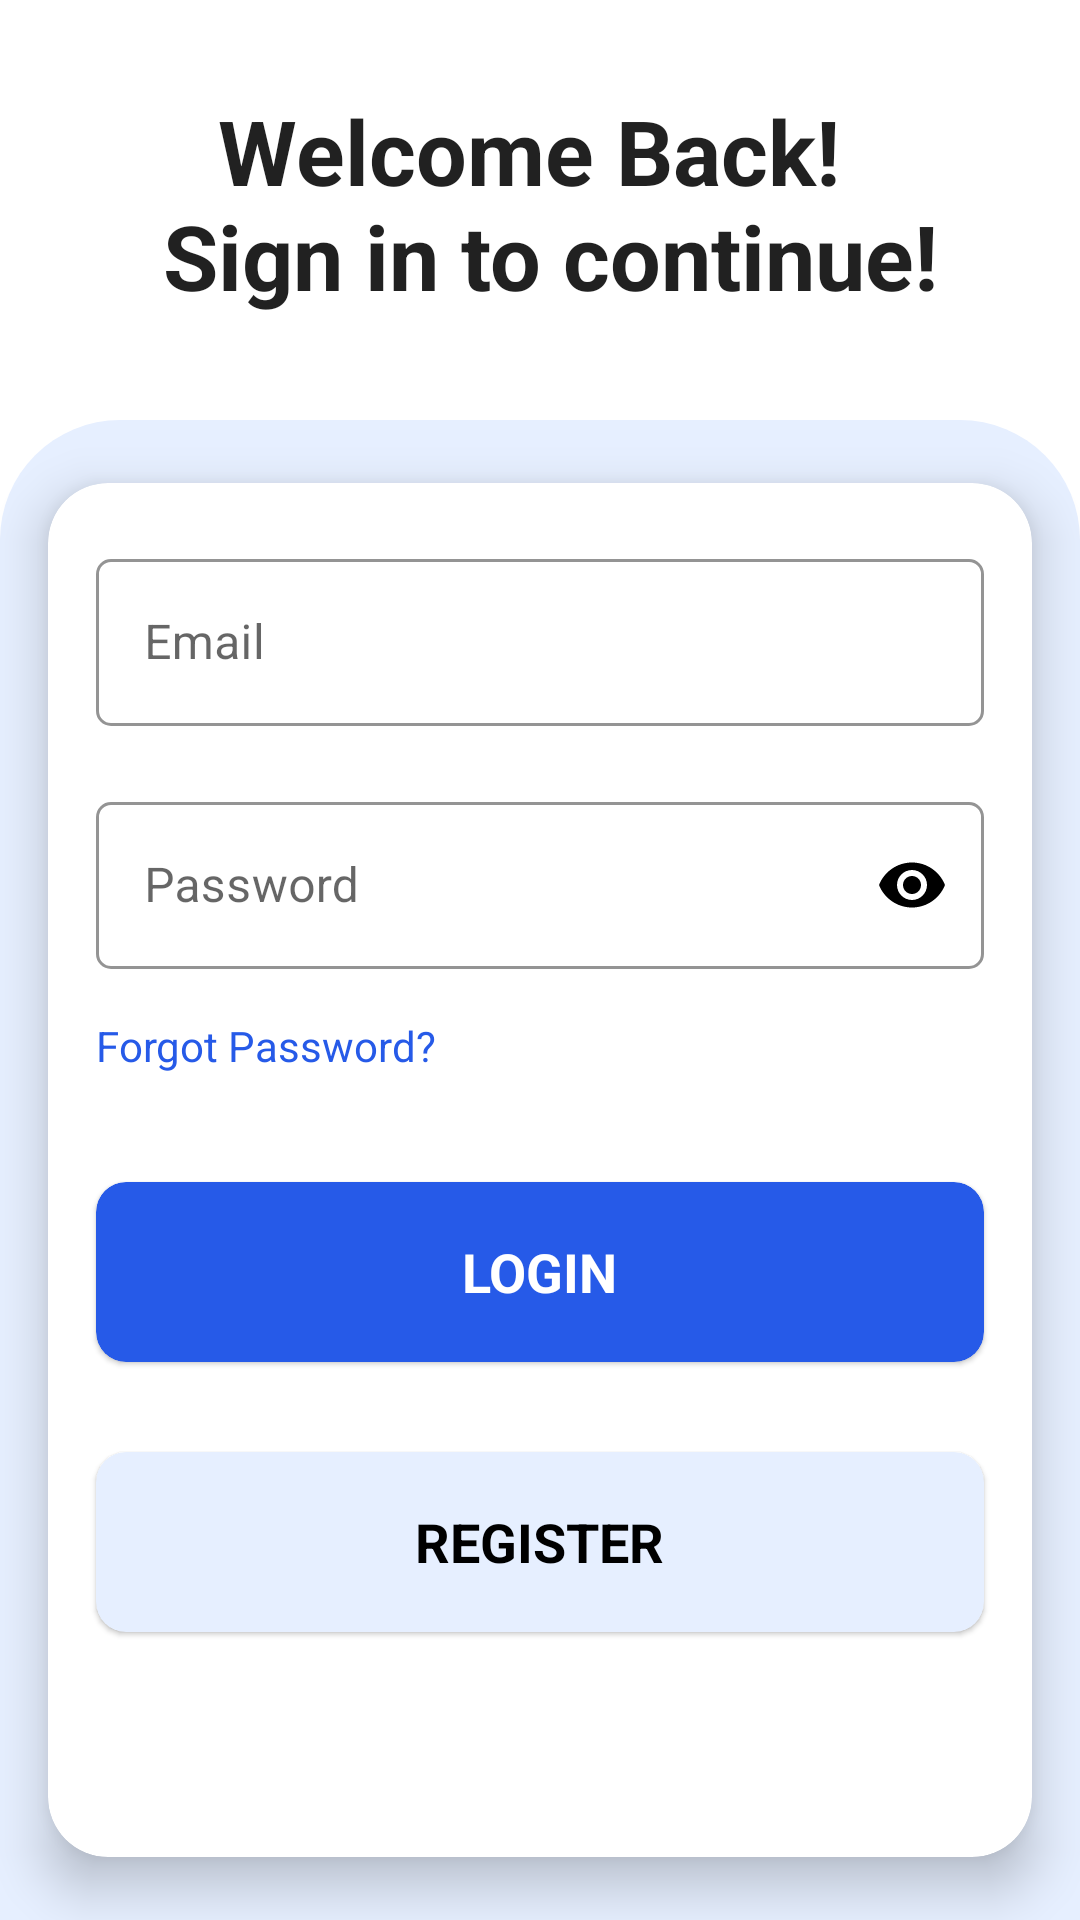

Write the Android layout XML for this screen, with the resource values it uses.
<!-- AndroidManifest.xml: application theme Theme.LeetDroid -->
<!-- res/layout/activity_login.xml -->
<?xml version="1.0" encoding="utf-8"?>
<RelativeLayout xmlns:android="http://schemas.android.com/apk/res/android"
    xmlns:app="http://schemas.android.com/apk/res-auto"
    android:layout_width="match_parent"
    android:layout_height="match_parent"
    android:background="@color/white"
    android:baselineAligned="false"
    android:fitsSystemWindows="true"
    android:orientation="vertical">

    <TextView
        style="@style/TextAppearance.AppCompat.Large"
        android:layout_width="wrap_content"
        android:layout_height="wrap_content"
        android:layout_centerHorizontal="true"
        android:layout_marginTop="30dp"
        android:gravity="center"
        android:text="@string/welcome_old_user_text"
        android:textSize="30sp"
        android:textStyle="bold" />

    <ScrollView
        android:id="@+id/login_scroll_view"
        android:layout_width="match_parent"
        android:layout_height="match_parent">

        <RelativeLayout
            android:layout_width="match_parent"
            android:layout_height="wrap_content"
            android:layout_gravity="bottom"
            android:background="@drawable/login_layout_background"
            android:backgroundTint="@color/alice_blue">


            <com.google.android.material.card.MaterialCardView
                android:id="@+id/login_edit_text_layout"
                android:layout_width="match_parent"
                android:layout_height="500dp"
                android:layout_marginBottom="0dp"
                app:cardBackgroundColor="@color/white"
                app:cardCornerRadius="20dp"
                app:cardElevation="10dp"
                app:cardMaxElevation="10dp"
                app:cardPreventCornerOverlap="true"
                app:cardUseCompatPadding="true">

                <RelativeLayout
                    android:id="@+id/login_card_layout"
                    android:layout_width="match_parent"
                    android:layout_height="match_parent"
                    android:elevation="10dp">

                    <com.google.android.material.textfield.TextInputLayout
                        android:id="@+id/email_layout_login"
                        style="@style/Widget.MaterialComponents.TextInputLayout.OutlinedBox"
                        android:layout_width="match_parent"
                        android:layout_height="wrap_content"
                        android:layout_alignParentStart="true"
                        android:layout_marginStart="16dp"
                        android:layout_marginTop="20dp"
                        android:layout_marginEnd="16dp"
                        android:hint="@string/prompt_email"
                        app:boxCornerRadiusBottomEnd="5dp"
                        app:boxCornerRadiusBottomStart="5dp"
                        app:boxCornerRadiusTopEnd="5dp"
                        app:boxCornerRadiusTopStart="5dp"
                        app:boxStrokeColor="@color/light_blue"
                        app:hintTextColor="@color/black">

                        <com.google.android.material.textfield.TextInputEditText
                            android:id="@+id/email_edit_text"
                            android:layout_width="match_parent"
                            android:layout_height="match_parent"
                            android:textColor="@color/black"
                            app:hintTextColor="@color/black" />
                    </com.google.android.material.textfield.TextInputLayout>

                    <com.google.android.material.textfield.TextInputLayout
                        android:id="@+id/password_layout_login"
                        style="@style/Widget.MaterialComponents.TextInputLayout.OutlinedBox"
                        android:layout_width="match_parent"
                        android:layout_height="wrap_content"
                        android:layout_below="@id/email_layout_login"
                        android:layout_marginStart="16dp"
                        android:layout_marginTop="20dp"
                        android:layout_marginEnd="16dp"
                        android:hint="@string/prompt_password"
                        app:boxCornerRadiusBottomEnd="5dp"
                        app:boxCornerRadiusBottomStart="5dp"
                        app:boxCornerRadiusTopEnd="5dp"
                        app:boxCornerRadiusTopStart="5dp"
                        app:boxStrokeColor="@color/light_blue"
                        app:hintTextColor="@color/black"
                        app:endIconMode="password_toggle"
                        app:errorIconDrawable="@null"
                        app:endIconTint="@color/black">

                        <com.google.android.material.textfield.TextInputEditText
                            android:id="@+id/password_edit_text"
                            android:layout_width="match_parent"
                            android:layout_height="match_parent"
                            android:textColor="@color/black"
                            android:inputType="textPassword"/>

                    </com.google.android.material.textfield.TextInputLayout>

                    <TextView
                        android:id="@+id/forgot_password_text"
                        android:layout_width="wrap_content"
                        android:layout_height="wrap_content"
                        android:layout_below="@id/password_layout_login"
                        android:layout_alignParentStart="true"
                        android:layout_margin="16dp"
                        android:layout_marginStart="16dp"
                        android:layout_marginTop="16dp"
                        android:layout_marginEnd="16dp"
                        android:layout_marginBottom="16dp"
                        android:text="@string/prompt_forgot_password"
                        android:textColor="@color/blue" />

                    <com.google.android.material.card.MaterialCardView
                        android:id="@+id/login_button"
                        android:layout_width="match_parent"
                        android:layout_height="60dp"
                        android:layout_below="@id/forgot_password_text"
                        android:layout_marginStart="16dp"
                        android:layout_marginTop="20dp"
                        android:layout_marginEnd="16dp"
                        app:cardBackgroundColor="@color/blue"
                        app:cardCornerRadius="10dp">

                        <TextView
                            style="@style/TextAppearance.AppCompat.Medium"
                            android:layout_width="wrap_content"
                            android:layout_height="wrap_content"
                            android:layout_gravity="center"
                            android:text="@string/login_button_text"
                            android:textColor="@color/white"
                            android:textStyle="bold" />
                    </com.google.android.material.card.MaterialCardView>

                    <com.google.android.material.card.MaterialCardView
                        android:id="@+id/register_button"
                        android:layout_width="match_parent"
                        android:layout_height="60dp"
                        android:layout_below="@id/login_button"
                        android:layout_marginStart="16dp"
                        android:layout_marginTop="30dp"
                        android:layout_marginEnd="16dp"
                        app:cardBackgroundColor="@color/alice_blue"
                        app:cardCornerRadius="10dp">

                        <TextView
                            style="@style/TextAppearance.AppCompat.Medium"
                            android:layout_width="wrap_content"
                            android:layout_height="wrap_content"
                            android:layout_gravity="center"
                            android:text="@string/register_button_text"
                            android:textColor="@color/black"
                            android:textStyle="bold" />
                    </com.google.android.material.card.MaterialCardView>

                </RelativeLayout>

            </com.google.android.material.card.MaterialCardView>

        </RelativeLayout>
    </ScrollView>

</RelativeLayout>
<!-- resources referenced by this layout -->
<resources>
  <color name="alice_blue">#E6EFFF</color>
  <color name="black">#FF000000</color>
  <color name="blue">#265AE8</color>
  <color name="light_blue">#6FB6F4</color>
  <color name="white">#FFFFFFFF</color>
  <!-- drawable login_layout_background (drawable) -->
  <?xml version="1.0" encoding="utf-8"?>
  <shape xmlns:android="http://schemas.android.com/apk/res/android"
      android:shape="rectangle">
  
      <solid android:color="@color/white"/>
      <corners
          android:topRightRadius="40dp"
          android:topLeftRadius="40dp"/>
  
  </shape>
  <string name="login_button_text">LOGIN</string>
  <string name="prompt_email">Email</string>
  <string name="prompt_forgot_password">Forgot Password?</string>
  <string name="prompt_password">Password</string>
  <string name="register_button_text">REGISTER</string>
  <string name="welcome_old_user_text">Welcome Back! \n Sign in to continue!</string>
  <style name="Theme.LeetDroid" parent="Theme.MaterialComponents.Light.DarkActionBar">
          
          <item name="colorPrimary">@color/lighter_maya_blue</item>
          <item name="colorPrimaryVariant">@color/maya_blue</item>
          <item name="colorOnPrimary">@color/lighter_maya_blue</item>
          
          <item name="colorSecondary">@color/teal_200</item>
          <item name="colorSecondaryVariant">@color/teal_700</item>
          <item name="colorOnSecondary">@color/black</item>
          
          <item name="android:statusBarColor" tools:targetApi="l">?attr/colorPrimaryVariant</item>
          <item name="android:textColorHint">@color/black</item>
  
          
          
      </style>
  <color name="lighter_maya_blue">#53DBFB</color>
  <color name="maya_blue">#72c6ff</color>
  <color name="teal_200">#FF03DAC5</color>
  <color name="teal_700">#FF018786</color>
</resources>
